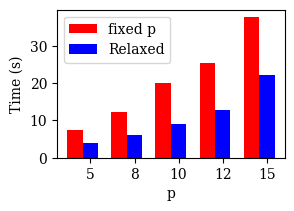

This chart was generated by the following Python code:
# coding: utf-8

import sys
import numpy
from matplotlib import pyplot, rcParams
from matplotlib.backends.backend_pdf import FigureCanvasPdf

rcParams['font.family'] = 'serif'
rcParams['font.size'] = '10'

#result = open(sys.argv[1])
#lines = result.readlines()

# set up data
N = 5
t_relax = numpy.array([3.9448, 6.1992, 9.0813, 12.696, 22.055])
t_fixed = numpy.array([7.5261, 12.376, 19.960, 25.412, 37.766])

speedup = t_fixed / t_relax
ind = numpy.arange(N, dtype=int)
width = 0.35

# set up plot
font = {'family':'serif','size':10}
fig = pyplot.figure(figsize=(3,2), dpi=80)
ax = fig.add_subplot(111)

print(t_relax,t_fixed)
print(speedup)
# plot log-log
bar1 = ax.bar(ind, t_fixed, width, color='r')
bar2 = ax.bar(ind+width, t_relax, width, color='b')

# axis labels
ax.set_ylabel('Time (s)', fontsize=10)
ax.set_xlabel('p', fontsize=10)
ax.set_xticks(ind+width)
ax.set_xticklabels( ('5','8','10','12','15') )
fig.subplots_adjust(left=0.195, bottom=0.21, right=0.955, top=0.95)
ax.legend( (bar1[0], bar2[0]), ('fixed p', 'Relaxed'), loc=2 )
canvas = FigureCanvasPdf(fig)

# plot to pdf
canvas.print_figure('LaplaceRelaxationP.pdf',dpi=80)
